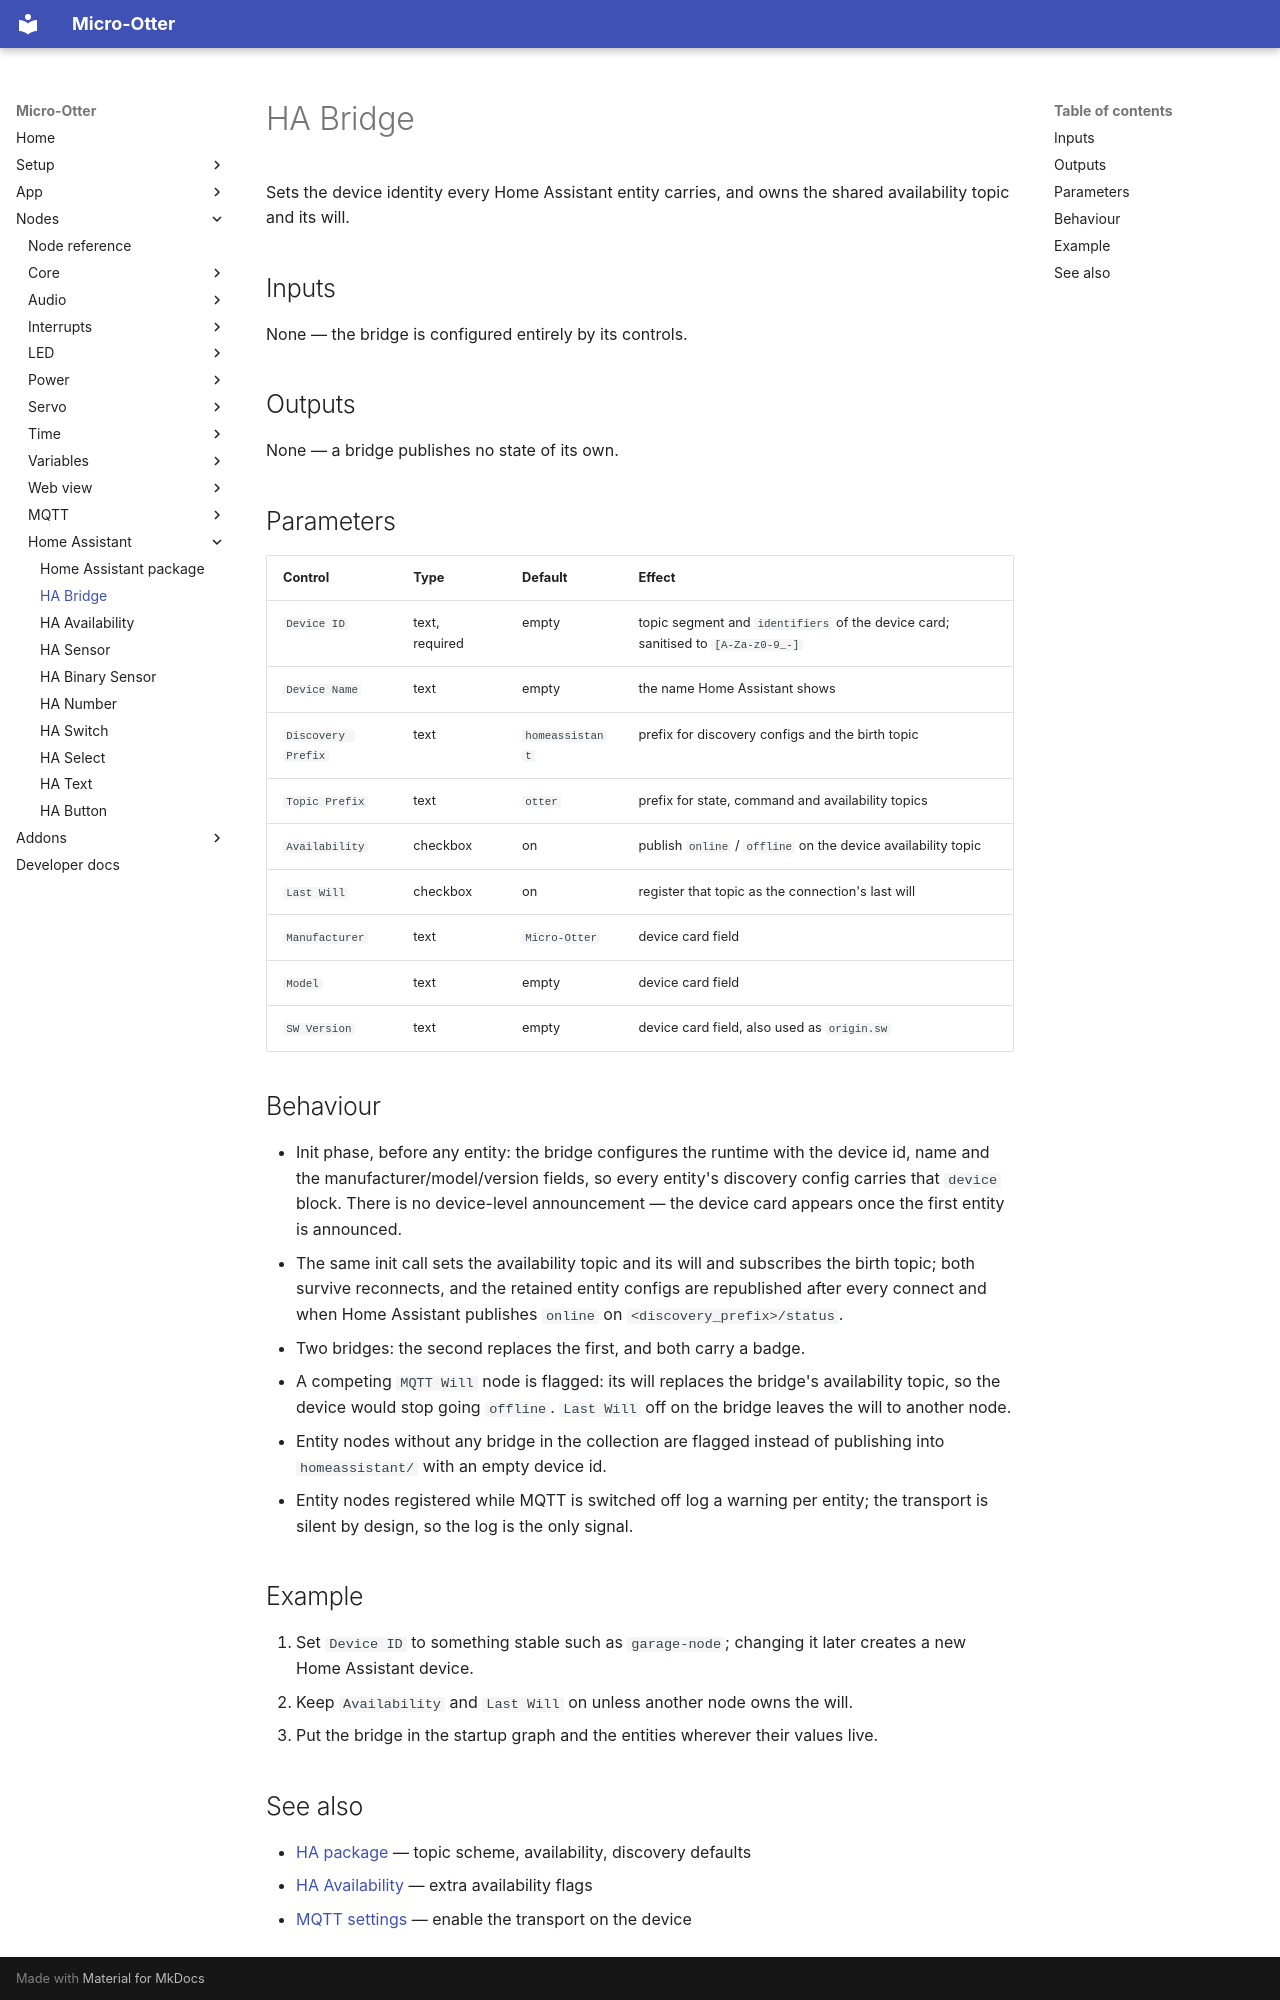

repository: dodeka12/micro-otter · page: nodes/hass/hass-bridge/index.html · generator: mkdocs

# HA Bridge

Sets the device identity every Home Assistant entity carries, and owns the shared availability topic
and its will.

## Inputs

None — the bridge is configured entirely by its controls.

## Outputs

None — a bridge publishes no state of its own.

## Parameters

| Control | Type | Default | Effect |
|---|---|---|---|
| `Device ID` | text, required | empty | topic segment and `identifiers` of the device card; sanitised to `[A-Za-z0-9_-]` |
| `Device Name` | text | empty | the name Home Assistant shows |
| `Discovery Prefix` | text | `homeassistant` | prefix for discovery configs and the birth topic |
| `Topic Prefix` | text | `otter` | prefix for state, command and availability topics |
| `Availability` | checkbox | on | publish `online` / `offline` on the device availability topic |
| `Last Will` | checkbox | on | register that topic as the connection's last will |
| `Manufacturer` | text | `Micro-Otter` | device card field |
| `Model` | text | empty | device card field |
| `SW Version` | text | empty | device card field, also used as `origin.sw` |

## Behaviour

- Init phase, before any entity: the bridge configures the runtime with the device id, name and the
  manufacturer/model/version fields, so every entity's discovery config carries that `device` block.
  There is no device-level announcement — the device card appears once the first entity is announced.
- The same init call sets the availability topic and its will and subscribes the birth topic; both
  survive reconnects, and the retained entity configs are republished after every connect and when
  Home Assistant publishes `online` on `<discovery_prefix>/status`.
- Two bridges: the second replaces the first, and both carry a badge.
- A competing `MQTT Will` node is flagged: its will replaces the bridge's availability topic, so the
  device would stop going `offline`. `Last Will` off on the bridge leaves the will to another node.
- Entity nodes without any bridge in the collection are flagged instead of publishing into
  `homeassistant/` with an empty device id.
- Entity nodes registered while MQTT is switched off log a warning per entity; the transport is
  silent by design, so the log is the only signal.

## Example

1. Set `Device ID` to something stable such as `garage-node`; changing it later creates a new
   Home Assistant device.
2. Keep `Availability` and `Last Will` on unless another node owns the will.
3. Put the bridge in the startup graph and the entities wherever their values live.
